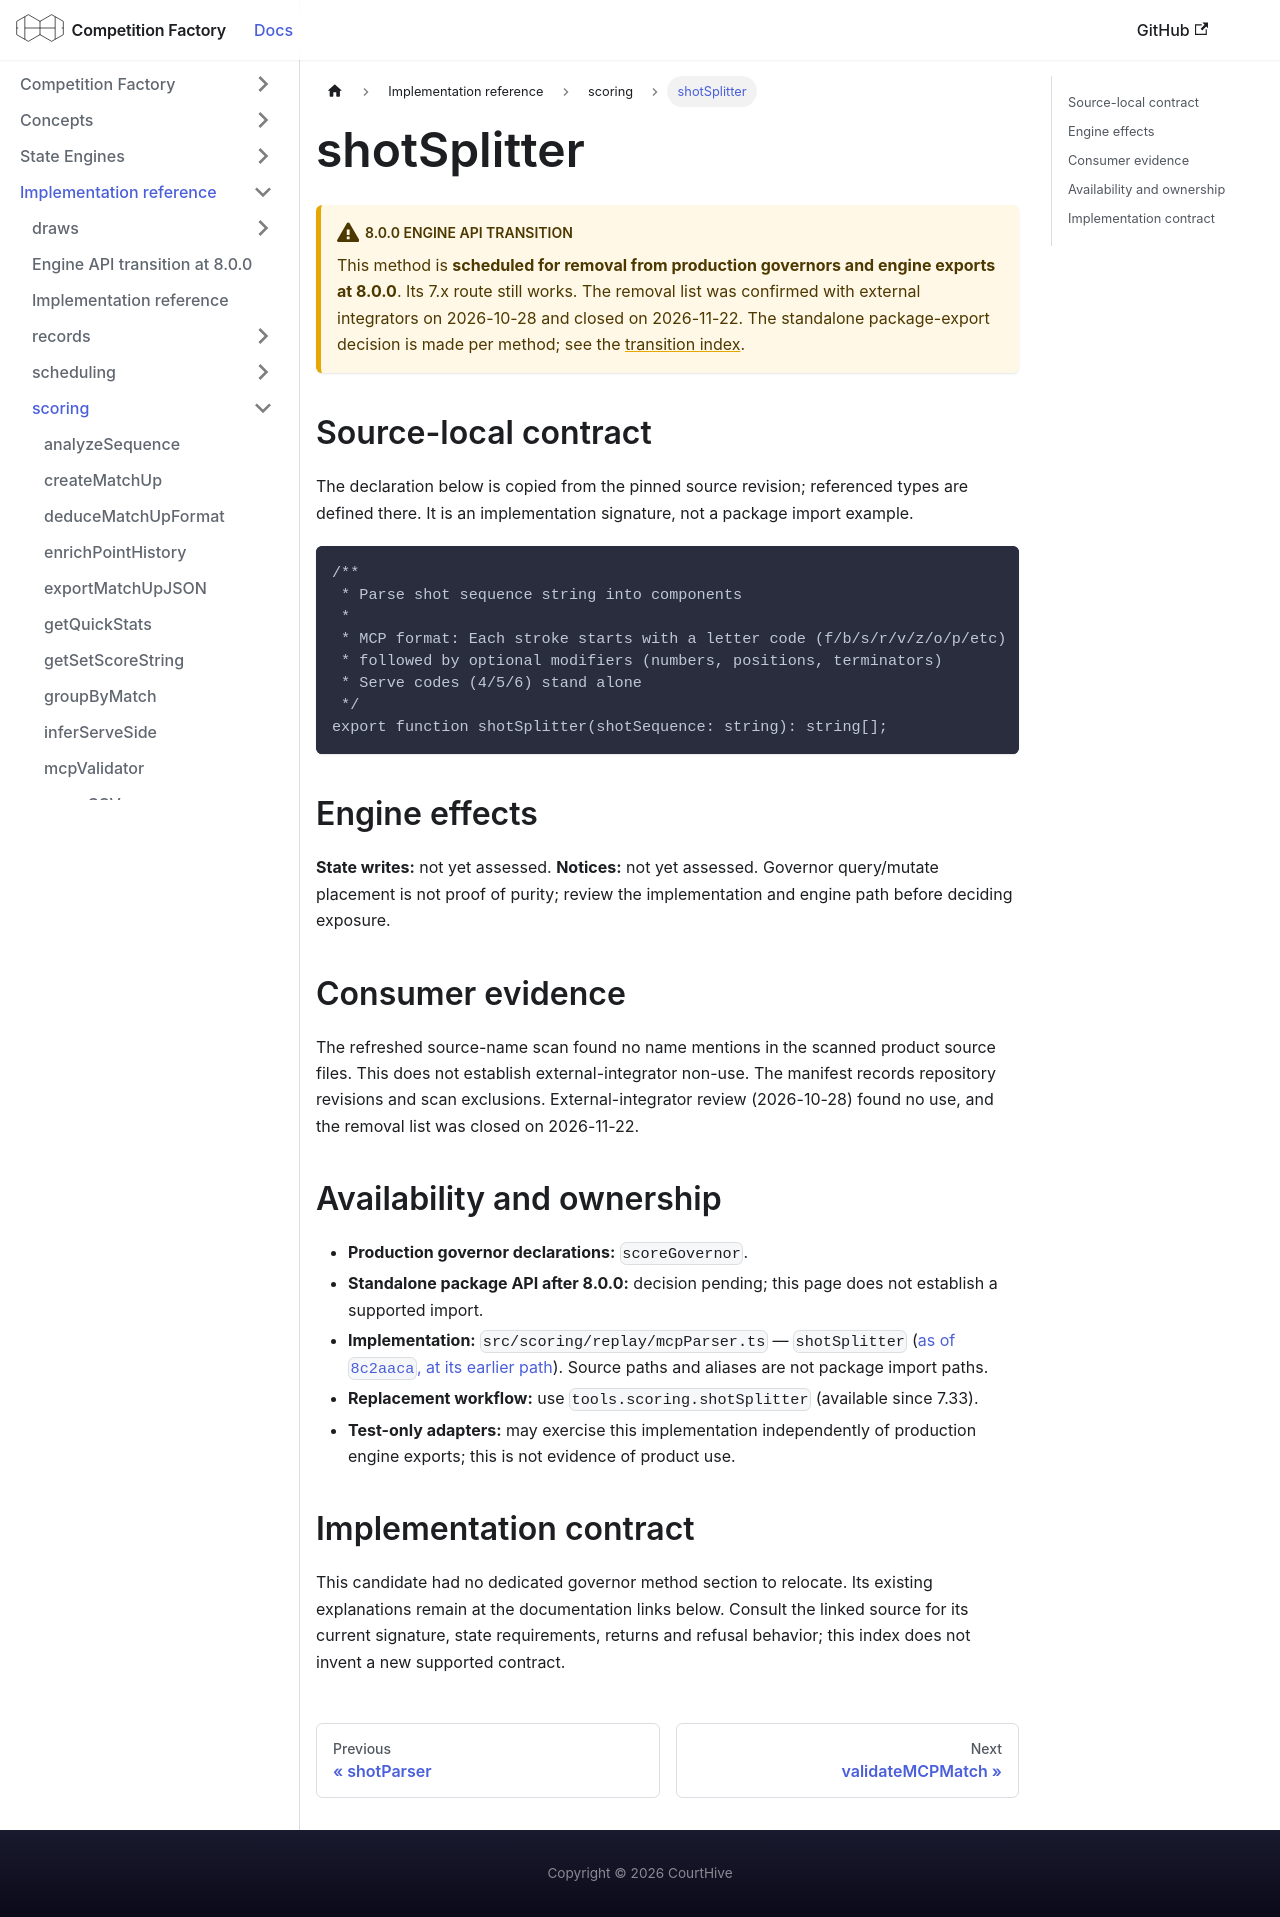

repository: CourtHive/competition-factory · page: docs/implementation/scoring/shotSplitter/index.html · generator: docusaurus

---
title: shotSplitter
---

# shotSplitter

:::warning 8.0.0 engine API transition

This method is **scheduled for removal from production governors and engine exports at 8.0.0**. Its 7.x route still works. The removal list was confirmed with external integrators on 2026-10-28 and closed on 2026-11-22. The standalone package-export decision is made per method; see the [transition index](/docs/implementation/engine-api-transition-8).

:::

## Source-local contract

The declaration below is copied from the pinned source revision; referenced types are defined there. It is an implementation signature, not a package import example.

```text
/**
 * Parse shot sequence string into components
 *
 * MCP format: Each stroke starts with a letter code (f/b/s/r/v/z/o/p/etc)
 * followed by optional modifiers (numbers, positions, terminators)
 * Serve codes (4/5/6) stand alone
 */
export function shotSplitter(shotSequence: string): string[];
```

## Engine effects

**State writes:** not yet assessed. **Notices:** not yet assessed. Governor query/mutate placement is not proof of purity; review the implementation and engine path before deciding exposure.

## Consumer evidence

The refreshed source-name scan found no name mentions in the scanned product source files. This does not establish external-integrator non-use. The manifest records repository revisions and scan exclusions. External-integrator review (2026-10-28) found no use, and the removal list was closed on 2026-11-22.

## Availability and ownership

- **Production governor declarations:** `scoreGovernor`.
- **Standalone package API after 8.0.0:** decision pending; this page does not establish a supported import.
- **Implementation:** `src/scoring/replay/mcpParser.ts` — `shotSplitter` ([as of `8c2aaca`, at its earlier path](https://github.com/CourtHive/competition-factory/blob/8c2aaca6801734223ef1e0a8127872344373fbd5/src/validators/scoring/mcpParser.ts)). Source paths and aliases are not package import paths.
- **Replacement workflow:** use `tools.scoring.shotSplitter` (available since 7.33).
- **Test-only adapters:** may exercise this implementation independently of production engine exports; this is not evidence of product use.

## Implementation contract

This candidate had no dedicated governor method section to relocate. Its existing explanations remain at the documentation links below. Consult the linked source for its current signature, state requirements, returns and refusal behavior; this index does not invent a new supported contract.
